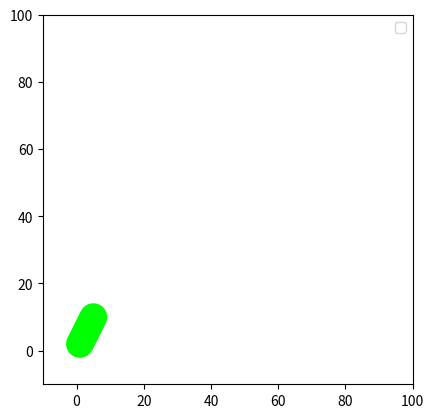

Python code for this plot:
import matplotlib.pyplot as plt

# Sample data
x_values = [1, 2, 3, 4, 5]
y_values = [2, 4, 6, 8, 10]

# Connecting points with lines
plt.plot(x_values, y_values, color="#00FF00", linestyle="-", linewidth=20.0, solid_capstyle="round")

plt.gca().set_aspect("equal", adjustable="box")

plt.xlim(-10, 100)  # Set x-axis limits from 0 to 6
plt.ylim(-10, 100)  # Set y-axis limits from 0 to 12

# Adding a legend
plt.legend()

# Display the plot
plt.show()
